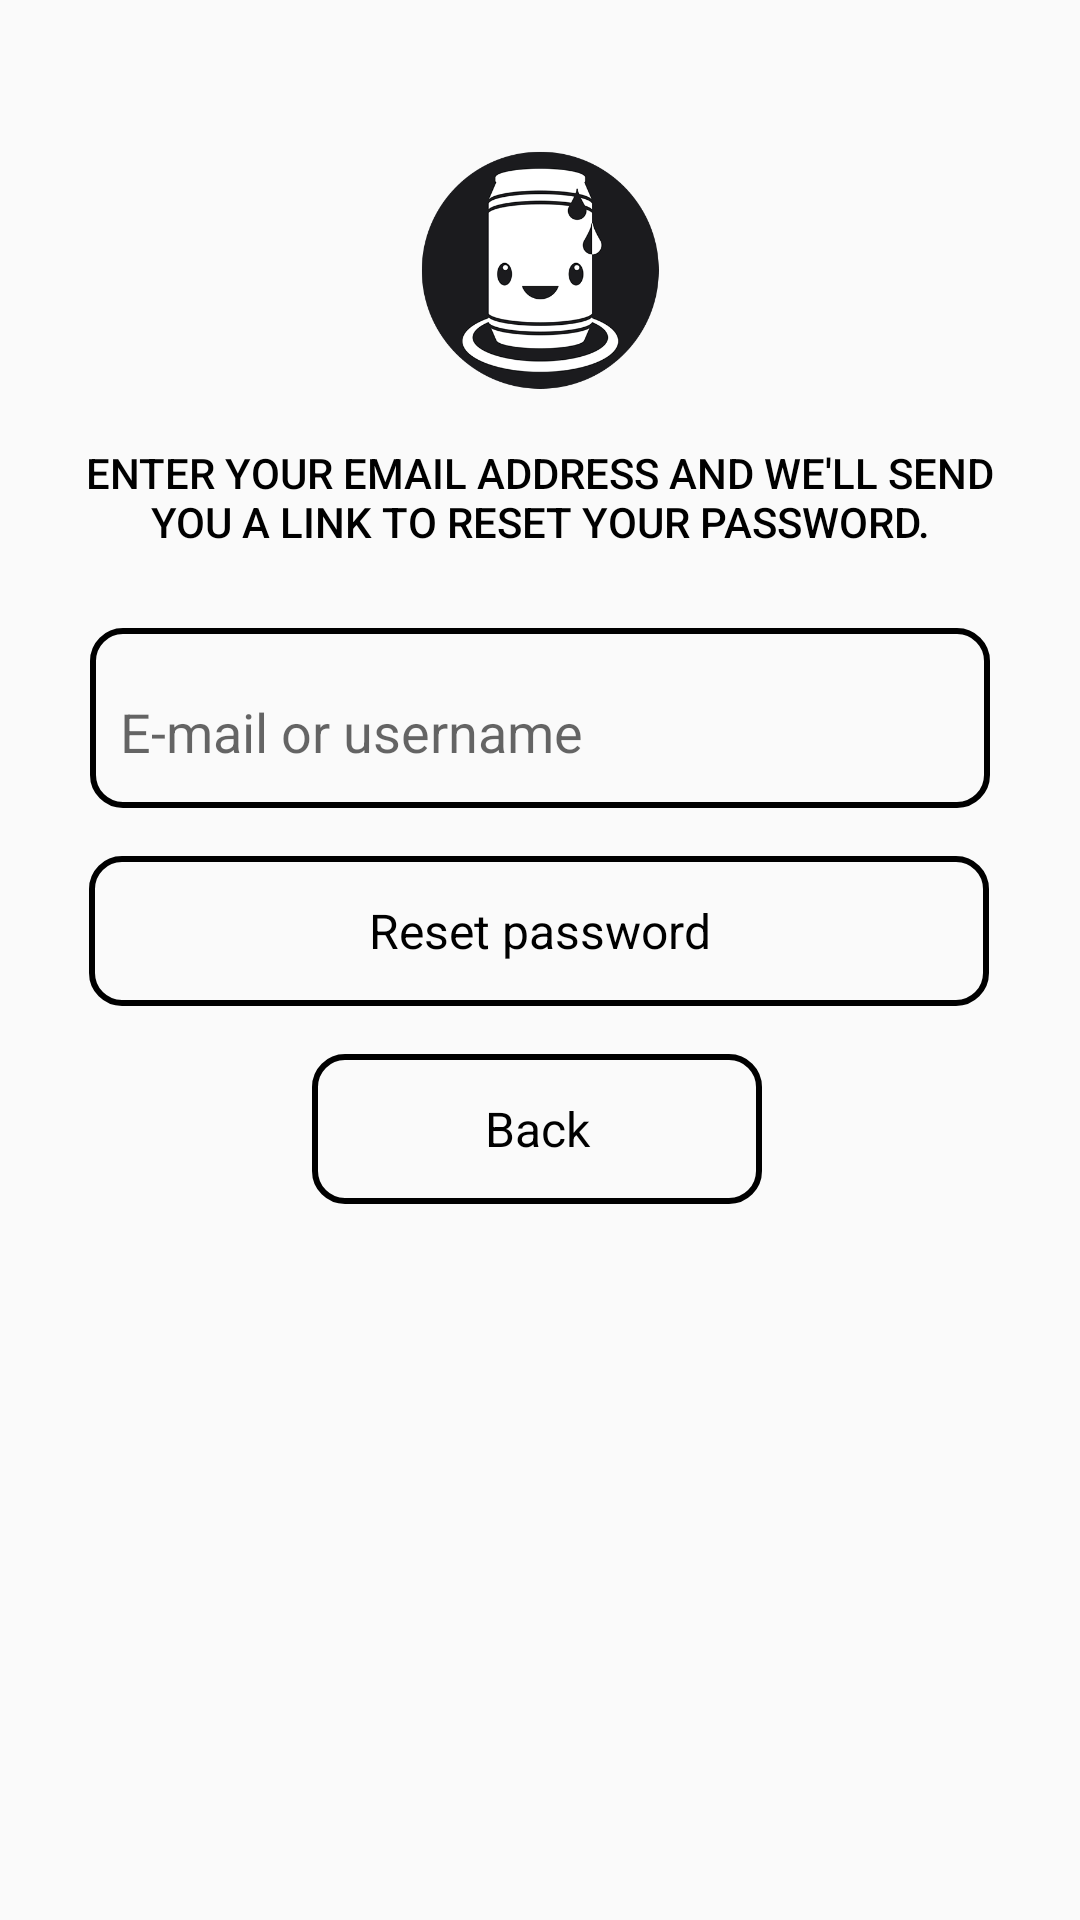

Here is an Android app screen rendered from its layout file. Give the layout XML and the strings, colors and styles it references.
<!-- AndroidManifest.xml: activity theme AppTheme -->
<!-- res/layout/activity_help.xml -->
<?xml version="1.0" encoding="utf-8"?>
<android.support.constraint.ConstraintLayout xmlns:android="http://schemas.android.com/apk/res/android"
    xmlns:app="http://schemas.android.com/apk/res-auto"
    xmlns:tools="http://schemas.android.com/tools"
    android:layout_width="match_parent"
    android:layout_height="match_parent"
    tools:context="com.fast0n.beercoasterscollection.HelpActivity">

    <ImageView
        android:id="@+id/imageView"
        android:layout_width="80dp"
        android:layout_height="80dp"
        android:layout_marginEnd="8dp"
        android:layout_marginStart="8dp"
        android:layout_marginTop="50dp"
        app:layout_constraintEnd_toEndOf="parent"
        app:layout_constraintStart_toStartOf="parent"
        app:layout_constraintTop_toTopOf="parent"
        app:srcCompat="@drawable/drawable" />


    <TextView
        android:id="@+id/forgot_message"
        style="@style/Widget.AppCompat.Button.Borderless"
        android:layout_width="0dp"
        android:layout_height="wrap_content"
        android:layout_centerHorizontal="true"
        android:layout_marginEnd="8dp"
        android:layout_marginStart="8dp"
        android:layout_marginTop="8dp"
        android:text="@string/help_title"
        android:textColor="@color/colorAccent"
        app:layout_constraintEnd_toEndOf="parent"
        app:layout_constraintStart_toStartOf="parent"
        app:layout_constraintTop_toBottomOf="@+id/imageView" />

    <android.support.design.widget.TextInputLayout
        android:id="@+id/widget"
        android:layout_width="300dp"
        android:layout_height="60dp"
        android:layout_marginEnd="8dp"
        android:layout_marginStart="8dp"
        android:layout_marginTop="16dp"
        android:background="@drawable/button_border"
        android:textColor="@android:color/black"
        app:layout_constraintEnd_toEndOf="parent"
        app:layout_constraintStart_toStartOf="parent"
        app:layout_constraintTop_toBottomOf="@+id/forgot_message">

        <android.support.design.widget.TextInputEditText
            android:id="@+id/editText"
            android:layout_width="match_parent"
            android:layout_height="match_parent"
            android:background="@android:color/transparent"
            android:hint="@string/login_email"
            android:digits="ABCDEFGHIJKLMNOPQRSTUVWXYZabcdefghijklmnopqrstuvwxyz1234567890.@"
            android:inputType="textFilter|textEmailAddress"
            android:focusable="false"/>
    </android.support.design.widget.TextInputLayout>

    <Button
        android:id="@+id/button"
        android:layout_width="300dp"
        android:layout_height="50dp"
        android:layout_marginEnd="8dp"
        android:layout_marginStart="8dp"
        android:layout_marginTop="16dp"
        android:background="@drawable/button_border"
        android:text="@string/reset_password"
        android:onClick="CheckFields"
        android:textAppearance="@style/TextAppearance.AppCompat.Widget.ActionMode.Subtitle"
        android:textColor="@android:color/black"
        app:layout_constraintEnd_toEndOf="parent"
        app:layout_constraintHorizontal_bias="0.494"
        app:layout_constraintStart_toStartOf="parent"
        app:layout_constraintTop_toBottomOf="@+id/widget" />

    <ProgressBar
        android:id="@+id/progressBar1"
        style="?android:attr/progressBarStyleLarge"
        android:layout_width="50dp"
        android:layout_height="50dp"
        android:layout_centerHorizontal="true"
        android:layout_marginEnd="8dp"
        android:layout_marginStart="8dp"
        app:layout_constraintEnd_toEndOf="parent"
        app:layout_constraintHorizontal_bias="0.498"
        app:layout_constraintStart_toStartOf="parent"
        app:layout_constraintTop_toTopOf="@+id/button"
        android:visibility="invisible"/>

    <Button
        android:id="@+id/button2"
        android:layout_width="150dp"
        android:layout_height="50dp"
        android:layout_marginEnd="8dp"
        android:layout_marginStart="8dp"
        android:layout_marginTop="16dp"
        android:background="@drawable/button_border"
        android:text="@string/back"
        android:textAppearance="@style/TextAppearance.AppCompat.Widget.ActionMode.Subtitle"
        android:textColor="@android:color/black"
        app:layout_constraintEnd_toEndOf="parent"
        app:layout_constraintHorizontal_bias="0.494"
        app:layout_constraintStart_toStartOf="parent"
        app:layout_constraintTop_toBottomOf="@+id/button" />


</android.support.constraint.ConstraintLayout>
<!-- resources referenced by this layout -->
<resources>
  <color name="colorAccent">#000000</color>
  <!-- drawable button_border (drawable) -->
  <?xml version="1.0" encoding="utf-8"?>
  <shape xmlns:android="http://schemas.android.com/apk/res/android" android:shape="rectangle" >
  	<stroke android:width="2dp" android:color="@color/colorAccent" />
  	<corners android:radius="10dp" />
  	<padding android:left="10dp" android:top="10dp" android:right="10dp" android:bottom="10dp" />
  </shape>
  <!-- drawable drawable: png bitmap (drawable-v24, 46532 bytes) -->
  <string name="back">Back</string>
  <string name="help_title">Enter your email address and we\'ll send you a link to reset your password.</string>
  <string name="login_email">E-mail or username</string>
  <string name="reset_password">Reset password</string>
  <style name="AppTheme" parent="Theme.AppCompat.Light">
          
          <item name="actionBarStyle">@style/MyActionBar</item>
          <item name="colorAccent">@color/colorAccent</item>
          <item name="colorPrimaryDark">@color/colorPrimaryDark</item>
          <item name="android:windowLightStatusBar">true</item>
          <item name="android:navigationBarColor">#7F545454</item>
      </style>
  <style name="MyActionBar" parent="@style/Widget.AppCompat.Light.ActionBar.Solid.Inverse">
          <item name="background">@color/colorPrimary</item>
          <item name="titleTextStyle">@style/MyActionBarTitle</item>
      </style>
  <color name="colorPrimaryDark">#f0f0f0</color>
  <color name="colorPrimary">#fafafa</color>
  <style name="MyActionBarTitle" parent="@style/TextAppearance.AppCompat.Widget.ActionBar.Title">
          <item name="android:textColor">@color/colorAccent</item>
      </style>
</resources>
